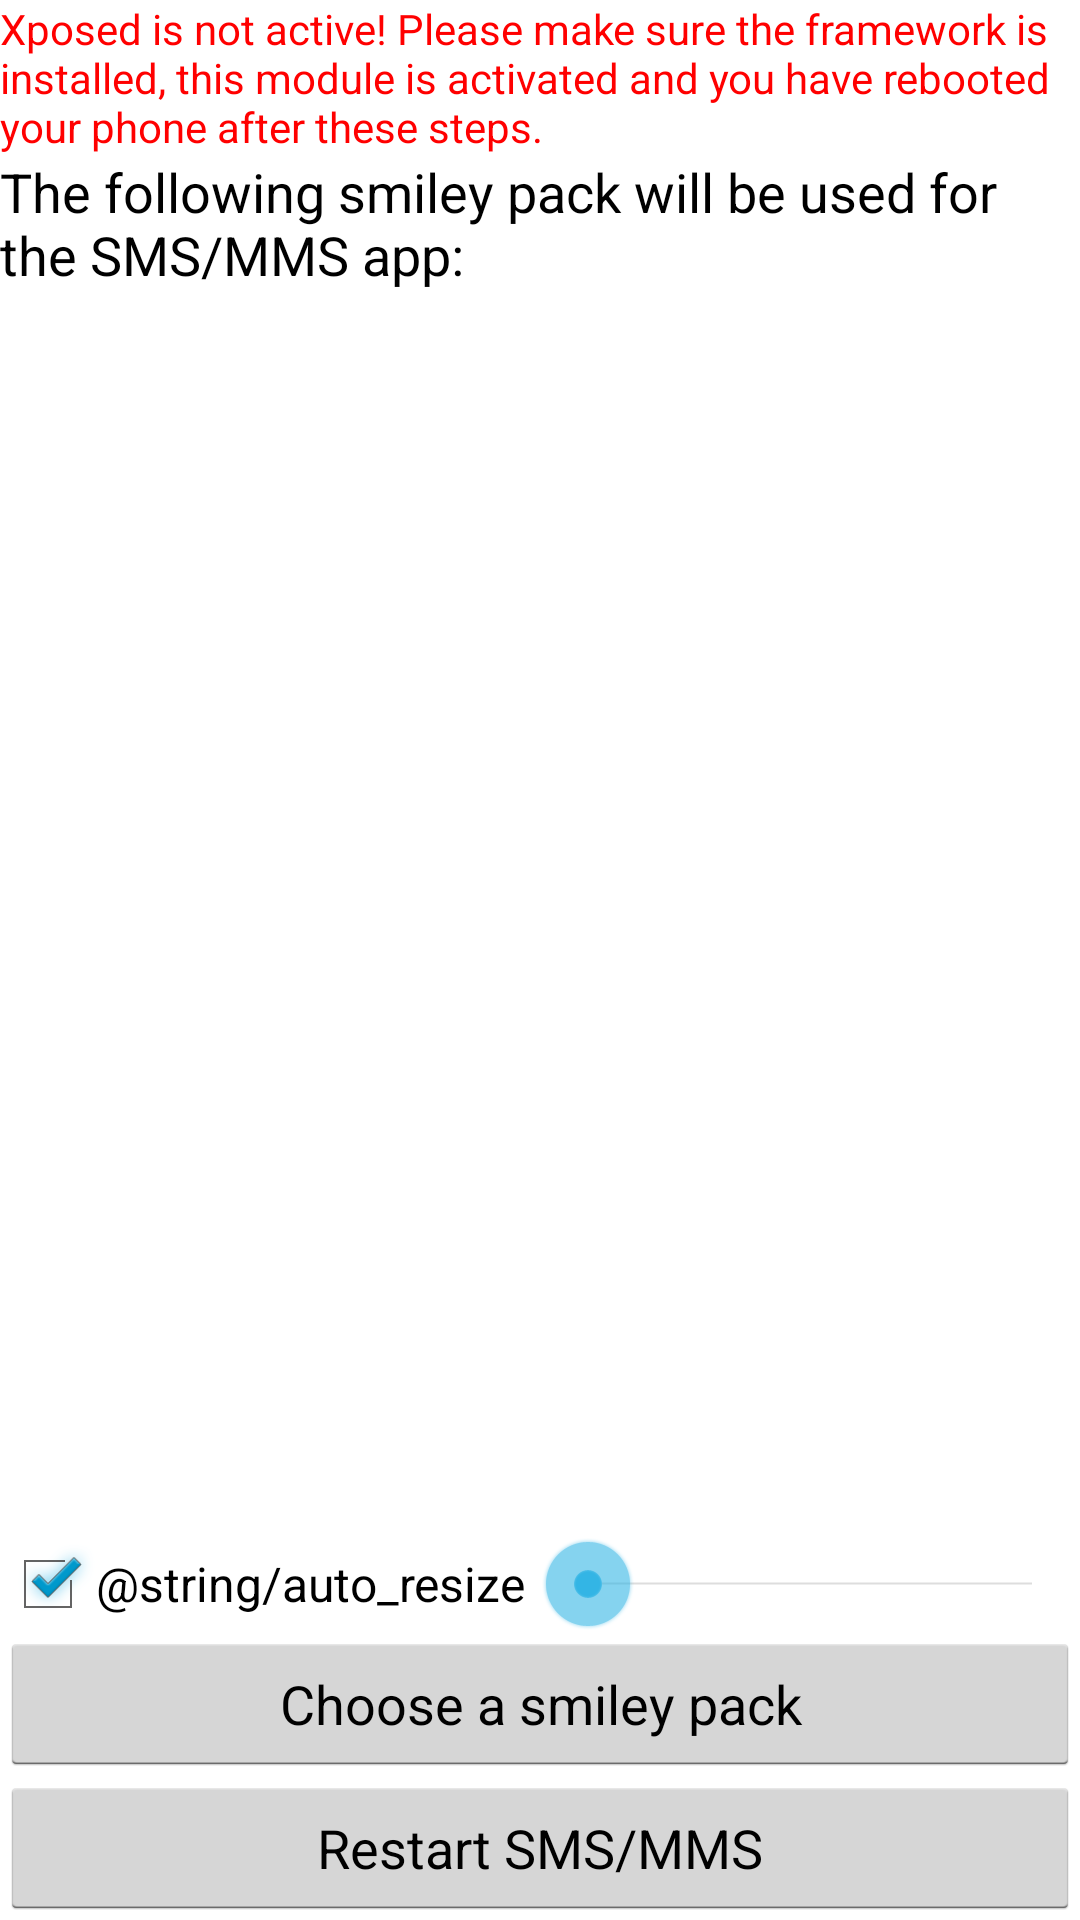

Layout XML and referenced resources for this Android screen:
<!-- AndroidManifest.xml: application theme AppTheme -->
<!-- res/layout/activity_preview.xml -->
<LinearLayout xmlns:android="http://schemas.android.com/apk/res/android"
    xmlns:tools="http://schemas.android.com/tools"
    android:layout_width="match_parent"
    android:layout_height="match_parent"
    android:layout_margin="5dp"
    android:orientation="vertical"
    tools:context=".PreviewActivity" >

    <TextView
        android:id="@+id/xposed_not_active"
        android:layout_width="wrap_content"
        android:layout_height="wrap_content"
        android:text="@string/xposed_not_active"
        android:textAppearance="?android:attr/textAppearanceSmall"
        android:textColor="#ffff0000" />

    <TextView
        android:id="@+id/preview_explanation"
        android:layout_width="wrap_content"
        android:layout_height="wrap_content"
        android:text="@string/preview_explanation"
        android:textAppearance="?android:attr/textAppearanceMedium" />

    <FrameLayout
        android:id="@+id/preview_fragment"
        android:layout_width="match_parent"
        android:layout_height="0dp"
        android:layout_margin="5dp"
        android:layout_weight="1" />

    <LinearLayout
        android:layout_width="match_parent"
        android:layout_height="wrap_content"
        android:gravity="center_vertical" >

        <CheckBox
            android:id="@+id/size_checkbox"
            android:layout_width="wrap_content"
            android:layout_height="wrap_content"
            android:checked="true"
            android:text="@string/auto_resize" />

        <SeekBar
            android:id="@+id/size_seekbar"
            android:layout_width="0dp"
            android:layout_height="wrap_content"
            android:layout_marginLeft="5dp"
            android:layout_weight="1" />

        <TextView
            android:id="@+id/size_text"
            android:layout_width="wrap_content"
            android:layout_height="wrap_content" />
    </LinearLayout>

    <Button
        android:id="@+id/btn_choose"
        android:layout_width="match_parent"
        android:layout_height="wrap_content"
        android:text="@string/title_activity_chooser" />

    <Button
        android:id="@+id/btn_restart"
        android:layout_width="match_parent"
        android:layout_height="wrap_content"
        android:text="@string/restart_sms_mms" />

</LinearLayout>
<!-- resources referenced by this layout -->
<resources>
  <string name="preview_explanation">The following smiley pack will be used for the SMS/MMS app:</string>
  <string name="restart_sms_mms">Restart SMS/MMS</string>
  <string name="title_activity_chooser">Choose a smiley pack</string>
  <string name="xposed_not_active">Xposed is not active! Please make sure the framework is installed, this module is activated and you have rebooted your phone after these steps.</string>
  <style name="AppTheme" parent="android:Theme.Holo.Light.DarkActionBar">
      </style>
</resources>
